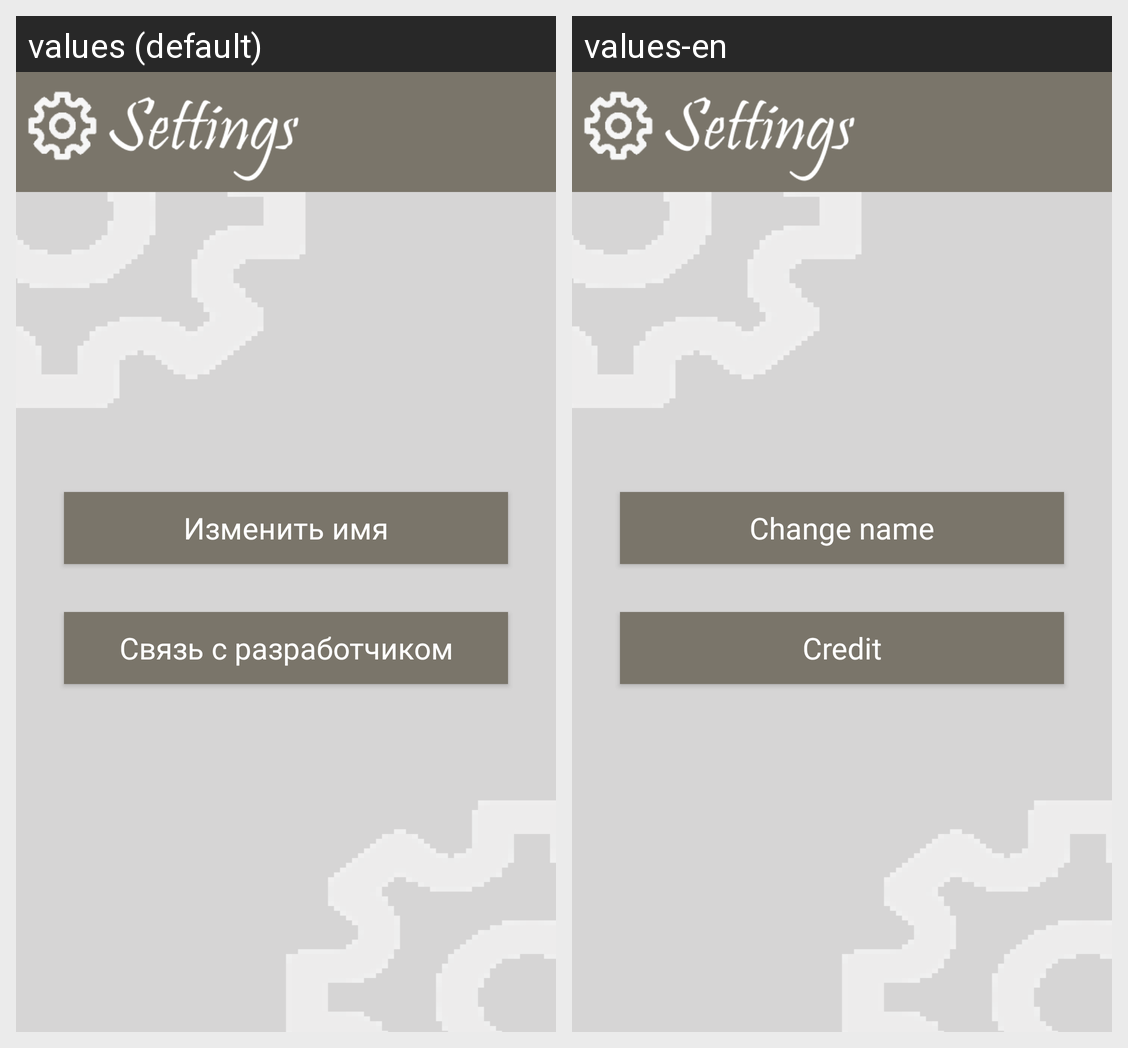

Locale-by-locale string values for the Android screen shown in this grid:
Android screen res/layout/settings_fragment.xml rendered under 2 locales, left to right: values (default), values-en. Device: Nexus 5 (rendered at 1080×1920; each locale shown at half size, 540×960, under a caption strip naming it); theme AppTheme.
Strings drawn on this screen, with the default value and each locale's value (text and hints the layout hard-codes, and strings that could not be matched under every locale, appear in the picture but are not listed):

change_name
  values: Изменить имя
  values-en: Change name

feedback
  values: Связь с разработчиком
  values-en: Credit
